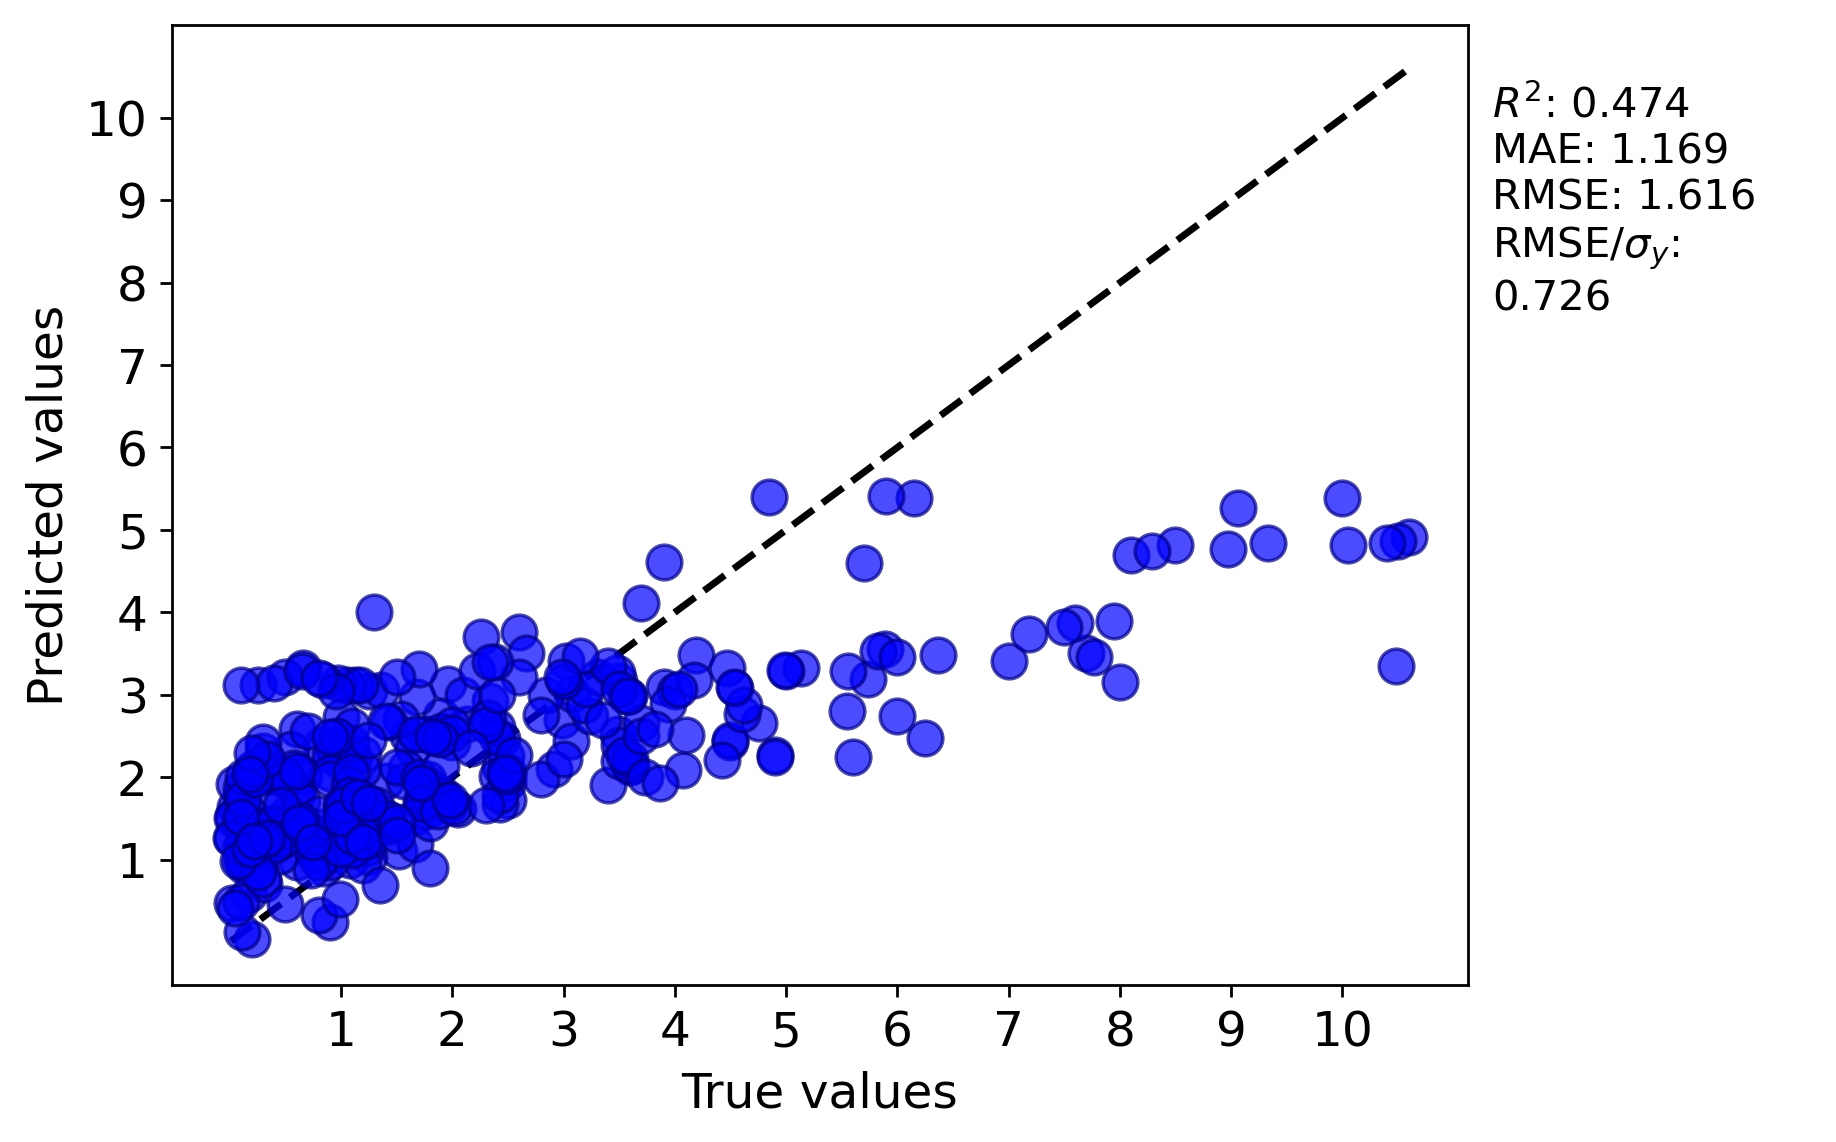

The data file committed next to this chart (first rows):
y true, y pred
3.485, 2.528
4.19, 3.48
3.9, 3.098
0.85, 0.8993
0.95, 1.215
0.13, 0.9178
2.5, 1.935
0.82, 2.384
0.4, 1.446
5.74, 3.187
2.45, 2.459
1.919, 1.783
4.1, 2.516
2.5, 1.728
1.2, 1.45
2.6, 3.756
1.215, 1.57
4.0, 3.046
2.43, 2.128
2.48, 2.258
1.77, 1.594
0.48, 1.34
2.4, 2.015
0.93, 2.349
8.0, 3.152
2.0, 2.424
7.0, 3.406
9.06, 5.266
5.13, 3.328
3.6, 2.118
3.4, 1.906
10.48, 3.349
3.61, 2.139
0.67, 2.011
0.015, 0.4722
2.66, 3.512
1.962, 3.124
1.2, 1.737
0.21, 1.203
0.145, 0.949
6.245, 2.47
3.7, 4.114
2.26, 3.7
4.5, 2.429
10.0, 5.387
7.7, 3.509
6.0, 2.744
4.07, 2.087
1.9, 2.737
0.9, 2.265
1.0, 1.279
4.47, 3.329
5.7, 4.598
3.562, 2.984
0.6, 0.975
1.75, 2.524
1.785, 1.978
1.0, 2.186
0.45, 1.042
1.714, 1.71
... 276 more rows
